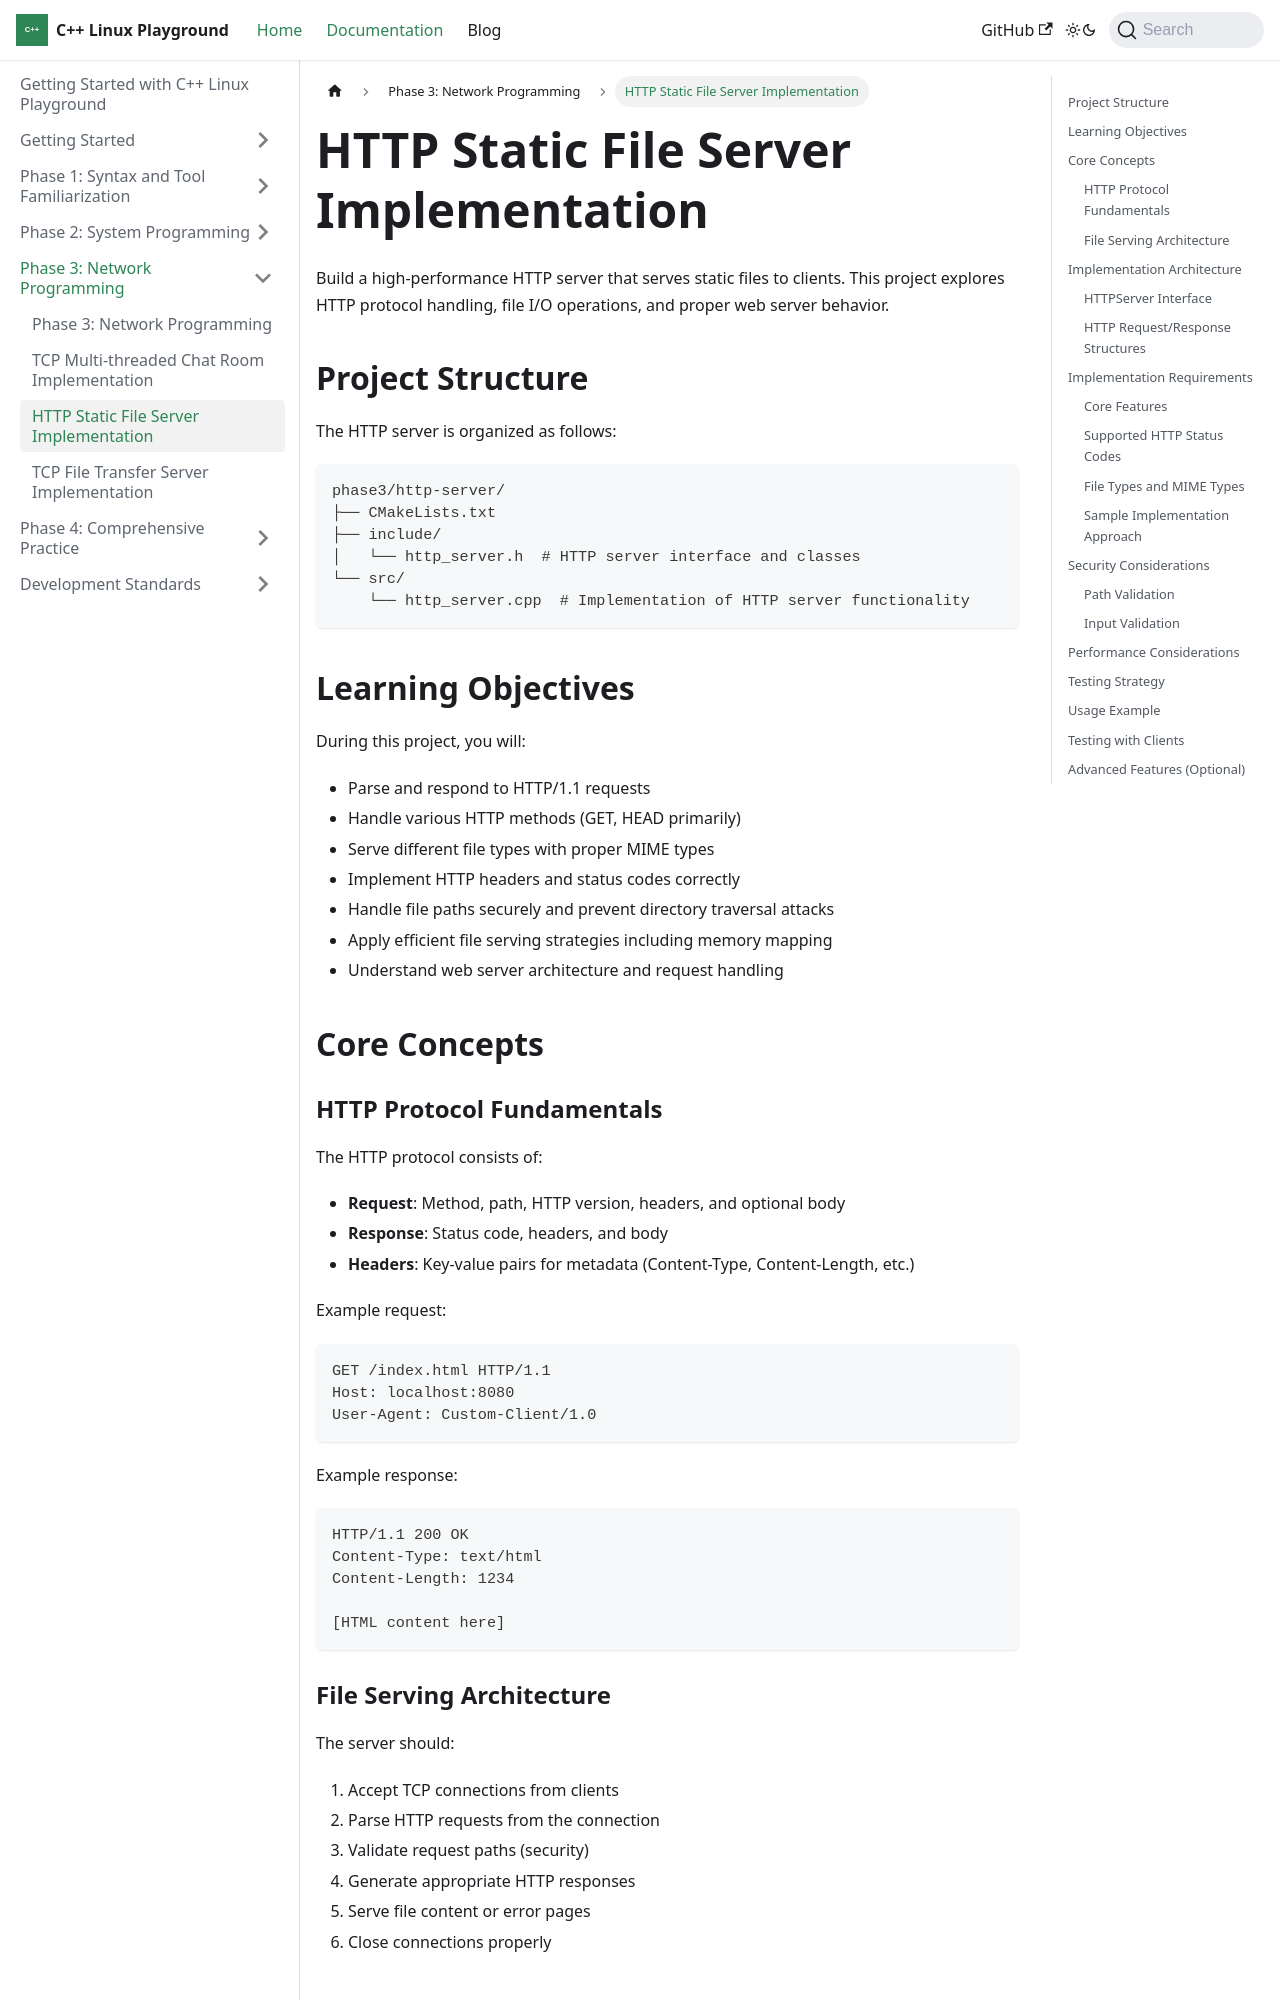

repository: Kingson4Wu/cpp-linux-playground · page: docs/phase3/http-server/index.html · generator: docusaurus

---
sidebar_position: 3
---

# HTTP Static File Server Implementation

Build a high-performance HTTP server that serves static files to clients. This project explores HTTP protocol handling, file I/O operations, and proper web server behavior.

## Project Structure

The HTTP server is organized as follows:

```
phase3/http-server/
├── CMakeLists.txt
├── include/
│   └── http_server.h  # HTTP server interface and classes
└── src/
    └── http_server.cpp  # Implementation of HTTP server functionality
```

## Learning Objectives

During this project, you will:

- Parse and respond to HTTP/1.1 requests
- Handle various HTTP methods (GET, HEAD primarily)
- Serve different file types with proper MIME types
- Implement HTTP headers and status codes correctly
- Handle file paths securely and prevent directory traversal attacks
- Apply efficient file serving strategies including memory mapping
- Understand web server architecture and request handling

## Core Concepts

### HTTP Protocol Fundamentals

The HTTP protocol consists of:

- **Request**: Method, path, HTTP version, headers, and optional body
- **Response**: Status code, headers, and body
- **Headers**: Key-value pairs for metadata (Content-Type, Content-Length, etc.)

Example request:
```
GET /index.html HTTP/1.1
Host: localhost:8080
User-Agent: Custom-Client/1.0
```

Example response:
```
HTTP/1.1 200 OK
Content-Type: text/html
Content-Length: 1234

[HTML content here]
```

### File Serving Architecture

The server should:

1. Accept TCP connections from clients
2. Parse HTTP requests from the connection
3. Validate request paths (security) 
4. Generate appropriate HTTP responses
5. Serve file content or error pages
6. Close connections properly

## Implementation Architecture
